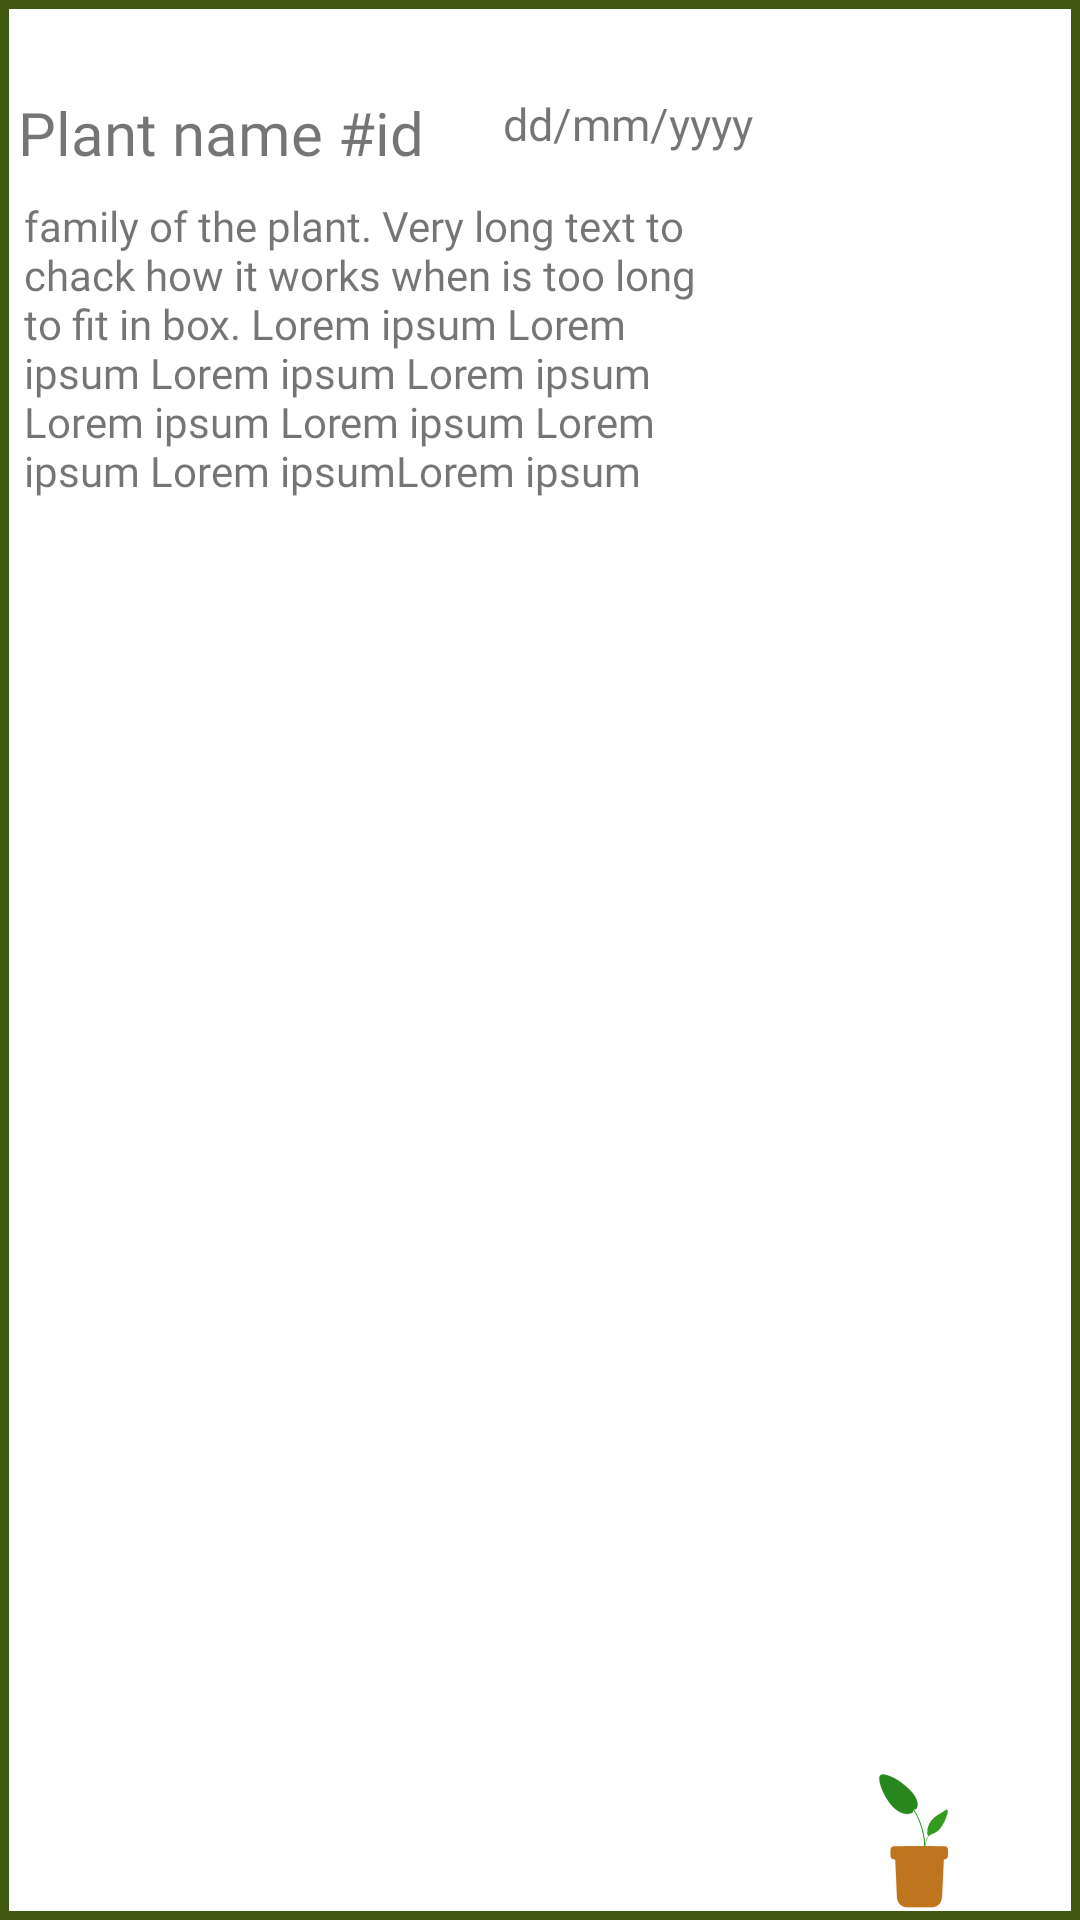

Write the Android layout XML for this screen, with the resource values it uses.
<!-- AndroidManifest.xml: application theme Theme.MyApplication -->
<!-- res/layout/plant_item.xml -->
<?xml version="1.0" encoding="utf-8"?>
<androidx.constraintlayout.widget.ConstraintLayout xmlns:android="http://schemas.android.com/apk/res/android"
    xmlns:app="http://schemas.android.com/apk/res-auto"
    xmlns:tools="http://schemas.android.com/tools"
    android:layout_width="match_parent"
    android:layout_height="wrap_content"
    android:background="@drawable/my_button_bg"
    android:layout_marginBottom="10dp"
    android:paddingEnd="0dp">

    <TextView
        android:id="@+id/plant_name"
        android:layout_width="wrap_content"
        android:layout_height="wrap_content"
        android:fontFamily="@font/quicksand"
        android:text="Plant name #id"
        android:textSize="20dp"
        app:layout_constraintBottom_toBottomOf="parent"
        app:layout_constraintEnd_toStartOf="@+id/plant_size"
        app:layout_constraintHorizontal_bias="0.05"
        app:layout_constraintStart_toStartOf="parent"
        app:layout_constraintTop_toTopOf="parent"
        app:layout_constraintVertical_bias="0.05" />

    <TextView
        android:id="@+id/purchase_date"
        android:layout_width="wrap_content"
        android:layout_height="wrap_content"
        android:fontFamily="@font/quicksand"
        android:text="dd/mm/yyyy"
        android:textSize="15dp"
        app:layout_constraintBottom_toBottomOf="parent"
        app:layout_constraintEnd_toStartOf="@+id/plant_size"
        app:layout_constraintHorizontal_bias="0.9"
        app:layout_constraintStart_toEndOf="@+id/plant_name"
        app:layout_constraintTop_toTopOf="parent"
        app:layout_constraintVertical_bias="0.05"
        tools:ignore="MissingConstraints" />

    <TextView
        android:id="@+id/family"
        android:layout_width="0dp"
        android:layout_height="wrap_content"
        android:layout_margin="8dp"
        android:fontFamily="@font/quicksand"
        android:text="family of the plant. Very long text to chack how it works when is too long to fit in box. Lorem ipsum Lorem ipsum Lorem ipsum Lorem ipsum Lorem ipsum Lorem ipsum Lorem ipsum Lorem ipsumLorem ipsum "
        app:layout_constraintEnd_toStartOf="@+id/plant_size"
        app:layout_constraintHorizontal_bias="0.034"
        app:layout_constraintStart_toStartOf="parent"
        app:layout_constraintTop_toBottomOf="@+id/plant_name" />

    <ImageView
        android:id="@+id/plant_size"
        android:layout_width="102dp"
        android:layout_height="143dp"
        android:layout_margin="4dp"
        app:layout_constraintBottom_toBottomOf="parent"
        app:layout_constraintEnd_toEndOf="parent"
        app:layout_constraintHorizontal_bias="1.0"
        app:layout_constraintStart_toStartOf="parent"
        app:layout_constraintTop_toTopOf="parent"
        app:layout_constraintVertical_bias="1.0"
        app:srcCompat="@drawable/ic_sizebaby" />


</androidx.constraintlayout.widget.ConstraintLayout>
<!-- resources referenced by this layout -->
<resources>
  <!-- drawable ic_sizebaby: vector/xml drawable (drawable, 2660 chars, omitted) -->
  <!-- drawable my_button_bg (drawable) -->
  <?xml version="1.0" encoding="utf-8"?>
  <shape xmlns:android="http://schemas.android.com/apk/res/android"
      android:shape="rectangle"
      >
      <solid android:color="@android:color/transparent" />
  
      <stroke
          android:width="3dp"
          android:color="@color/button_green" />
  </shape>
  <style name="Theme.MyApplication" parent="Theme.MaterialComponents.DayNight.NoActionBar">
          
          <item name="colorPrimary">@color/button_green</item>
          <item name="colorPrimaryVariant">@color/dark_green</item>
          <item name="colorOnPrimary">@color/white</item>
          
          <item name="colorSecondary">@color/grey_20</item>
          <item name="colorSecondaryVariant">@color/grey_30</item>
          <item name="colorOnSecondary">@color/black</item>
          
          <item name="android:statusBarColor" tools:targetApi="l">?attr/colorPrimaryVariant</item>
          
  
      </style>
  <color name="button_green">#405910</color>
  <color name="dark_green">#203700</color>
  <color name="white">#FFFFFFFF</color>
  <color name="grey_20">#202020</color>
  <color name="grey_30">#303030</color>
  <color name="black">#FF000000</color>
</resources>
